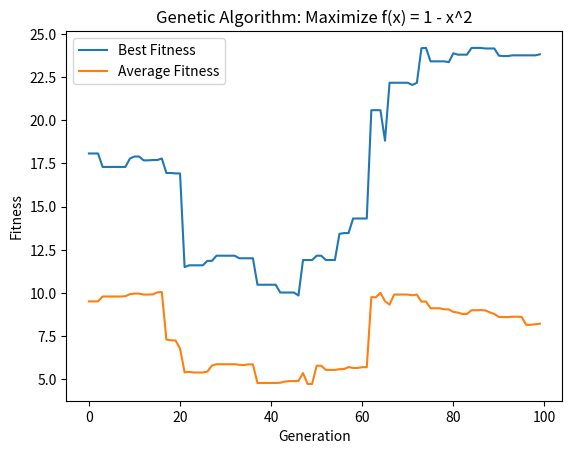

This figure's Python source:
import numpy as np
import matplotlib.pyplot as plt

# Define the fitness function
def fitness_function(x):
    return 1 - (x**2)

# Decode binary representation to real number
def decode_chromosome(chromosome):
    x_min, x_max = -5, 5
    x_range = x_max - x_min
    return x_min + int(chromosome, 2) * (x_range / (2**len(chromosome) - 1))

# Initialize population
def initialize_population(pop_size, chrom_length): #To make a population
    choice = ['0','1']
    arr = []
    for i in range(pop_size):
        str = ''
        for j in range(chrom_length):
            str += np.random.choice(choice)
        arr.append(str)  
    return arr

# Roulette wheel selection
def select_parents(population, fitness):
    total_fitness = np.sum(fitness)
    probabilities = fitness / total_fitness
    return np.random.choice(len(population), size=2, p=probabilities)


# Single-point crossover
def crossover(parent1, parent2):
    crossover_point = np.random.randint(1, len(parent1))
    child1 = parent1[:crossover_point] + parent2[crossover_point:]
    child2 = parent2[:crossover_point] + parent1[crossover_point:]
    return child1, child2

# Mutation (single bit flip)
def mutate(chromosome, mutation_prob):
    chromosome_list = list(chromosome)
    mutation_point = np.random.randint(0, len(chromosome))
    if np.random.rand() < mutation_prob:
        if chromosome_list[mutation_point] == '0':
            chromosome_list[mutation_point] = '1'
        else:
            chromosome_list[mutation_point] = '0'
    return ''.join(chromosome_list)

# Main Genetic Algorithm function
def genetic_algorithm(pop_size, chrom_length, generations):
    population = initialize_population(pop_size, chrom_length)
    print("Initial population:",population)
    best_fitness = []
    avg_fitness = []

    for gen in range(generations):
        # Decode chromosomes and calculate fitness
        decoded_population = np.array([decode_chromosome(chrom) for chrom in population], dtype=float)
        fitness = (fitness_function(decoded_population))
        fitness -= np.min(fitness)

       # Record best and average fitness
        best_fitness.append(np.max(fitness))
        avg_fitness.append(np.mean(fitness))

        # Selection
        parents_indices = select_parents(population, fitness)
        parent1, parent2 = population[parents_indices[0]], population[parents_indices[1]]

        # Crossover
        child1, child2 = crossover(parent1, parent2)

        # Mutation
        child1 = mutate(child1, mutation_prob=0.01)
        child2 = mutate(child2, mutation_prob=0.01)

        # Replace parents with offspring
        population[parents_indices[0]], population[parents_indices[1]] = child1, child2

    return best_fitness, avg_fitness, population

# Run GA
pop_size = 10
chrom_length = 10
generations = 100

best_fitness, avg_fitness, population = genetic_algorithm(pop_size, chrom_length, generations)

# Plotting
plt.plot(range(generations), best_fitness, label='Best Fitness')
plt.plot(range(generations), avg_fitness, label='Average Fitness')
plt.xlabel('Generation')
plt.ylabel('Fitness')
plt.legend()
plt.title('Genetic Algorithm: Maximize f(x) = 1 - x^2')
plt.show()

# Print final result
decoded_population = np.array([decode_chromosome(chrom) for chrom in population], dtype=float)
print("Final population:",population)
print("decoded:", decoded_population)
best_solution_index = np.argmax((fitness_function(decoded_population)))
best_solution = decoded_population[best_solution_index]
print("Final value of x that maximizes f(x):", best_solution)
print("Maximum fitness (f(x)):", fitness_function(best_solution))
